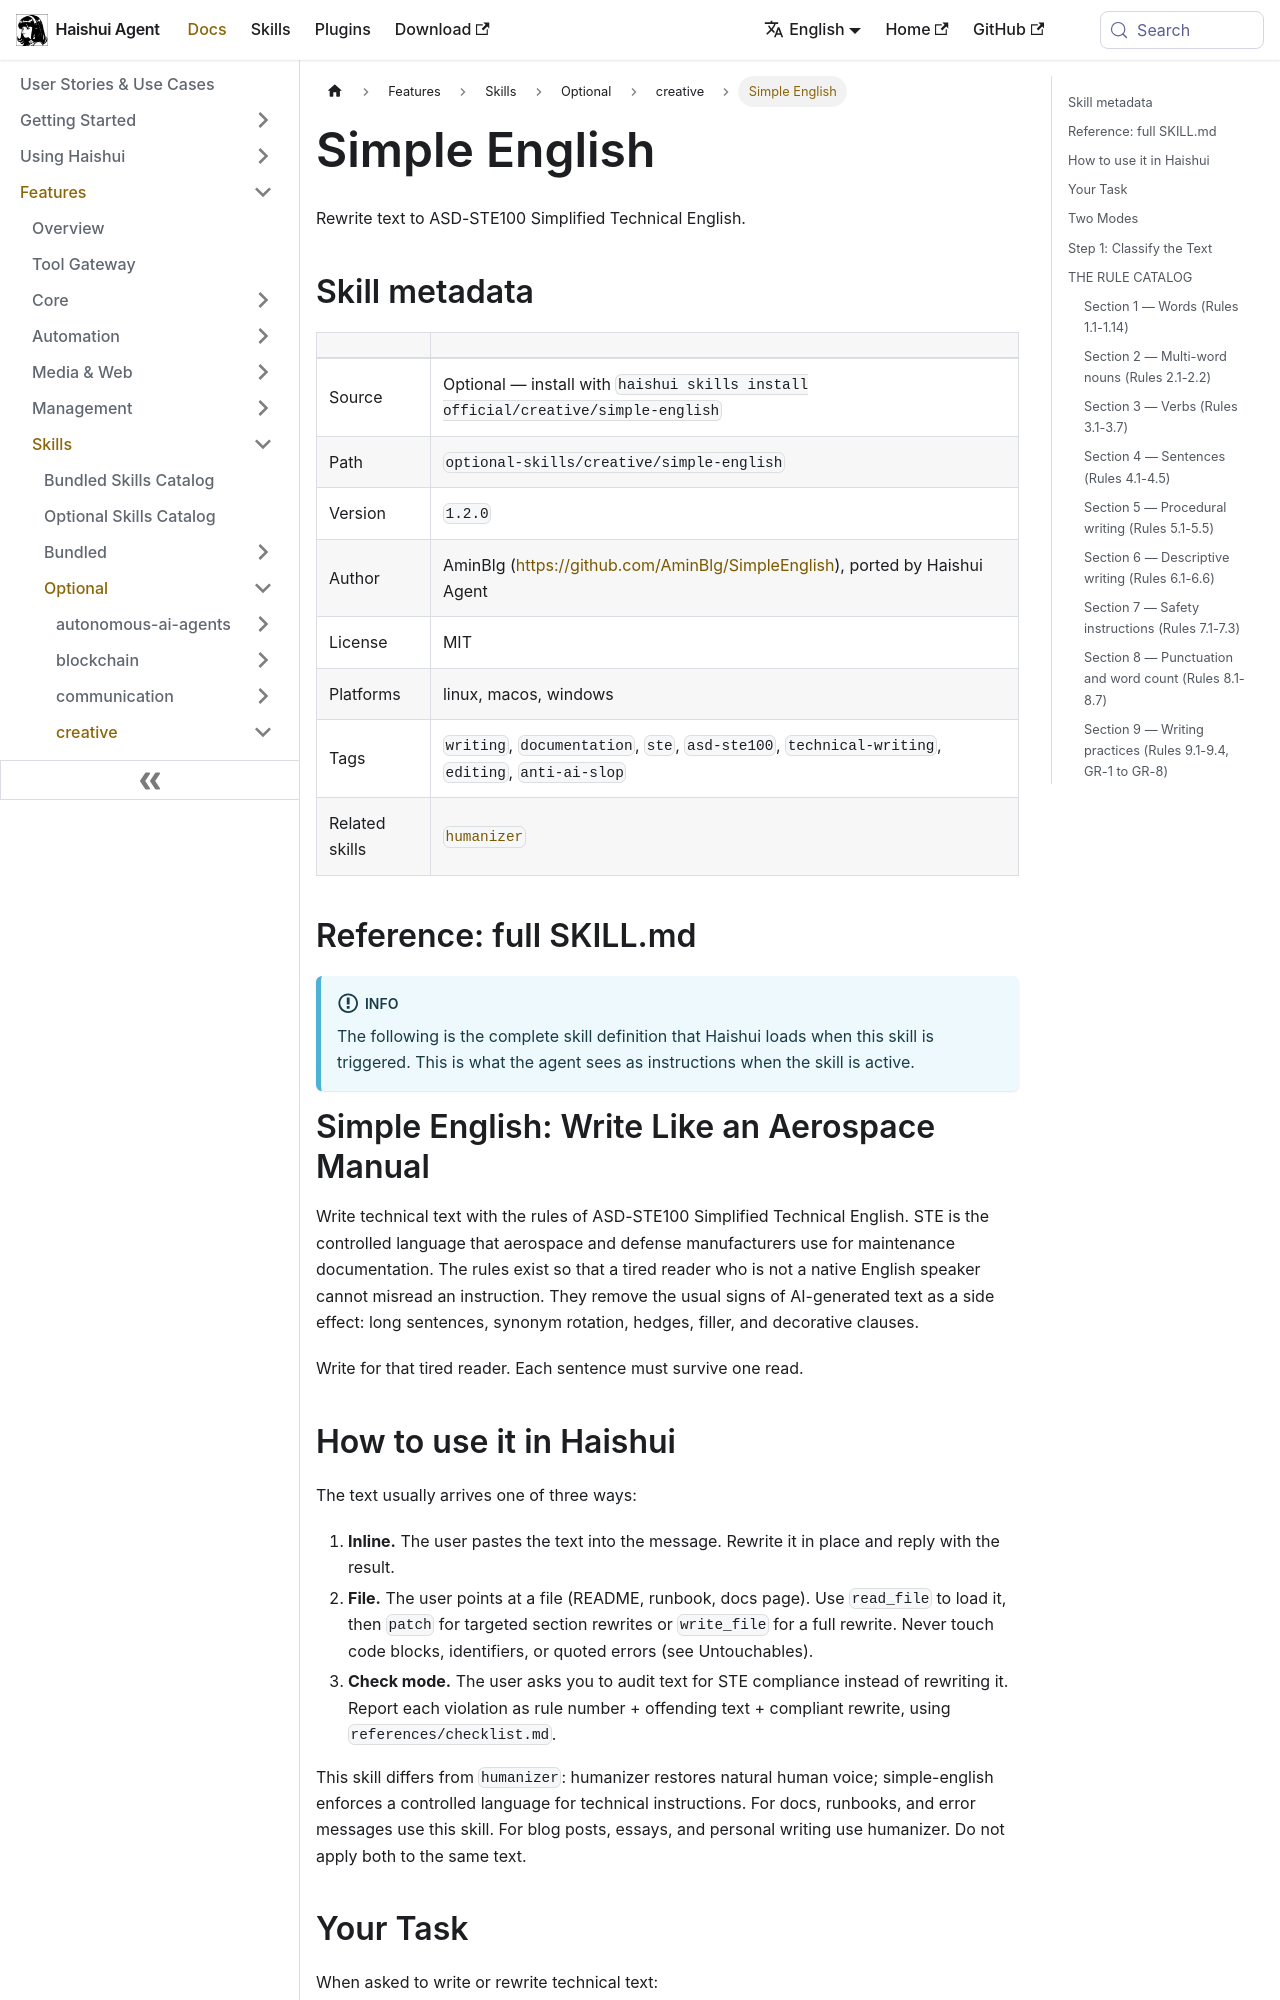

repository: aiqinghaiwork163/haishui-agent · page: docs/user-guide/skills/optional/creative/creative-simple-english/index.html · generator: docusaurus

---
title: "Simple English — Rewrite text to ASD-STE100 Simplified Technical English"
sidebar_label: "Simple English"
description: "Rewrite text to ASD-STE100 Simplified Technical English"
---

{/* This page is auto-generated from the skill's SKILL.md by website/scripts/generate-skill-docs.py. Edit the source SKILL.md, not this page. */}

# Simple English

Rewrite text to ASD-STE100 Simplified Technical English.

## Skill metadata

| | |
|---|---|
| Source | Optional — install with `haishui skills install official/creative/simple-english` |
| Path | `optional-skills/creative/simple-english` |
| Version | `1.2.0` |
| Author | AminBlg (https://github.com/AminBlg/SimpleEnglish), ported by Haishui Agent |
| License | MIT |
| Platforms | linux, macos, windows |
| Tags | `writing`, `documentation`, `ste`, `asd-ste100`, `technical-writing`, `editing`, `anti-ai-slop` |
| Related skills | [`humanizer`](../../bundled/creative/creative-humanizer.md) |

## Reference: full SKILL.md

:::info
The following is the complete skill definition that Haishui loads when this skill is triggered. This is what the agent sees as instructions when the skill is active.
:::

# Simple English: Write Like an Aerospace Manual

Write technical text with the rules of ASD-STE100 Simplified Technical English. STE is the controlled language that aerospace and defense manufacturers use for maintenance documentation. The rules exist so that a tired reader who is not a native English speaker cannot misread an instruction. They remove the usual signs of AI-generated text as a side effect: long sentences, synonym rotation, hedges, filler, and decorative clauses.

Write for that tired reader. Each sentence must survive one read.
